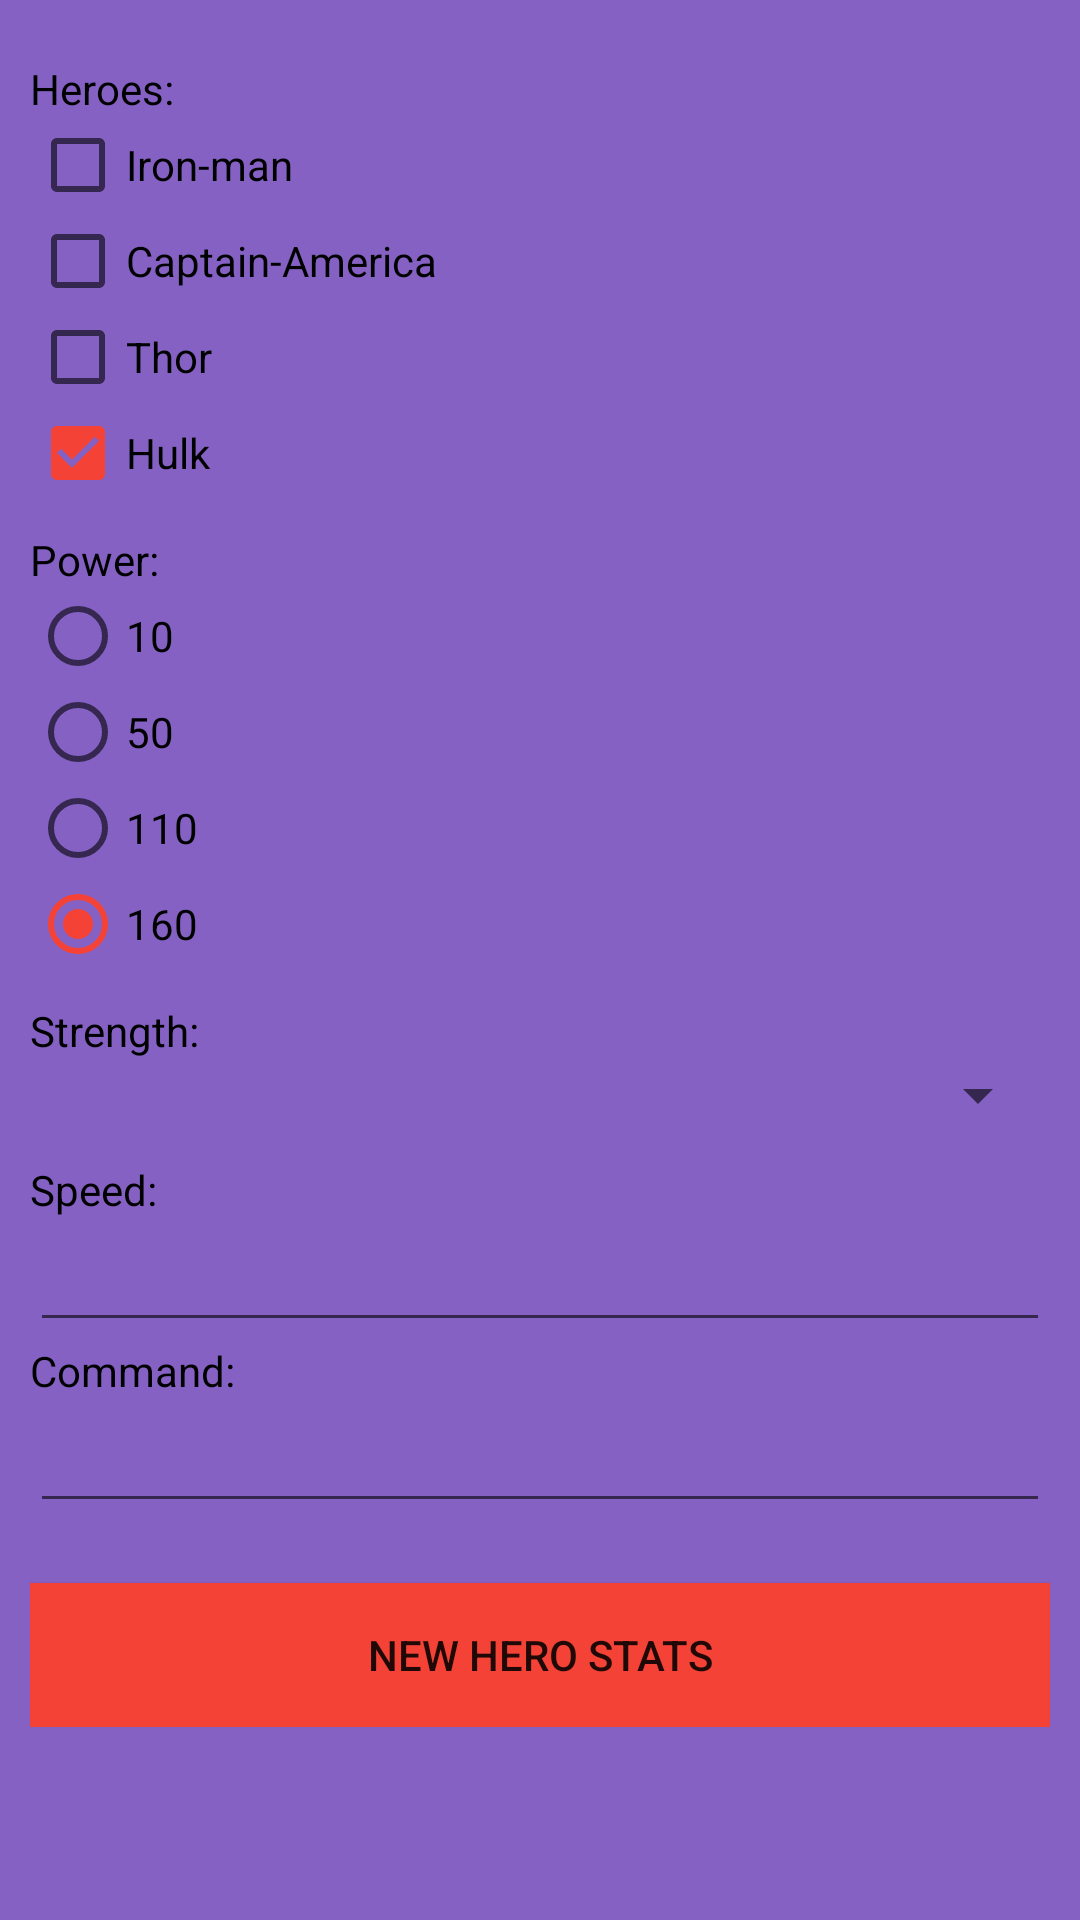

Produce the Android XML layout that renders to this screen, including the resource entries it uses.
<!-- AndroidManifest.xml: application theme AppTheme -->
<!-- res/layout/activity_new_entry.xml -->
<?xml version="1.0" encoding="utf-8"?>
<LinearLayout xmlns:android="http://schemas.android.com/apk/res/android"
    android:layout_width="match_parent"
    android:layout_height="match_parent"
    android:background="@color/colorBlack2"
    android:orientation="vertical"
    android:padding="10dp">

    <ScrollView
        android:layout_width="match_parent"
        android:layout_height="wrap_content">

        <LinearLayout
            android:layout_width="match_parent"
            android:layout_height="wrap_content"
            android:orientation="vertical">

            <Space
                android:layout_width="match_parent"
                android:layout_height="10dp" />

            <TextView
                android:layout_width="wrap_content"
                android:layout_height="match_parent"
                android:text="@string/new_entry_hero"
                android:textColor="@color/colorBlack"/>

            <CheckBox
                android:id="@+id/hero_Iron_man"
                android:layout_width="match_parent"
                android:layout_height="wrap_content"
                android:textColor="@color/colorBlack"
                android:text="@string/new_entry_hero_Iron_Man" />

            <CheckBox
                android:id="@+id/hero_Captain_America"
                android:layout_width="match_parent"
                android:layout_height="wrap_content"
                android:textColor="@color/colorBlack"
                android:text="@string/new_entry_hero_Captain_America" />

            <CheckBox
                android:id="@+id/hero_Thor"
                android:layout_width="match_parent"
                android:layout_height="wrap_content"
                android:textColor="@color/colorBlack"
                android:text="@string/new_entry_hero_Thor" />

            <CheckBox
                android:id="@+id/hero_Hulk"
                android:layout_width="match_parent"
                android:layout_height="wrap_content"
                android:textColor="@color/colorBlack"
                android:text="@string/new_entry_hero_Hulk"
                android:checked="true"/>

            <Space
                android:layout_width="match_parent"
                android:layout_height="10dp" />

            <TextView
                android:layout_width="match_parent"
                android:layout_height="wrap_content"
                android:text="@string/new_entry_power"
                android:textColor="@color/colorBlack"/>

            <RadioGroup
                android:id="@+id/powers"
                android:layout_width="match_parent"
                android:layout_height="wrap_content">

                <RadioButton
                    android:layout_width="match_parent"
                    android:layout_height="wrap_content"
                    android:textColor="@color/colorBlack"
                    android:text="@string/new_entry_power_10" />

                <RadioButton
                    android:layout_width="match_parent"
                    android:layout_height="wrap_content"
                    android:textColor="@color/colorBlack"
                    android:text="@string/new_entry_power_50" />

                <RadioButton
                    android:layout_width="match_parent"
                    android:layout_height="wrap_content"
                    android:textColor="@color/colorBlack"
                    android:text="@string/new_entry_power_110" />

                <RadioButton
                    android:id="@+id/two_thousand"
                    android:layout_width="match_parent"
                    android:layout_height="wrap_content"
                    android:textColor="@color/colorBlack"
                    android:text="@string/new_entry_power_160"
                    android:checked="true"/>
            </RadioGroup>

            <Space
                android:layout_width="match_parent"
                android:layout_height="10dp" />

            <TextView
                android:layout_width="wrap_content"
                android:layout_height="match_parent"
                android:text="@string/new_entry_last_update"
                android:textColor="@color/colorBlack"/>

            <Spinner
                android:id="@+id/strength"
                android:layout_width="match_parent"
                android:textColor="@color/colorBlack"
                android:layout_height="wrap_content" />

            <Space
                android:layout_width="match_parent"
                android:layout_height="10dp" />

            <TextView
                android:layout_width="wrap_content"
                android:layout_height="match_parent"
                android:text="@string/new_entry_speed"
                android:textColor="@color/colorBlack"/>

            <EditText
                android:id="@+id/speeds"
                android:layout_width="match_parent"
                android:textColor="@color/colorBlack"
                android:inputType="numberSigned"
                android:layout_height="wrap_content"/>
            <TextView
                android:layout_width="wrap_content"
                android:layout_height="match_parent"
                android:text="@string/new_entry_command"
                android:textColor="@color/colorBlack"/>
            <EditText
                android:id="@+id/command"
                android:layout_width="match_parent"
                android:textColor="@color/colorBlack"
                android:layout_height="wrap_content"/>
            <Space
                android:layout_width="match_parent"
                android:layout_height="20dp" />

            <Button
                android:id="@+id/display_selected_btn"
                android:layout_width="match_parent"
                android:layout_height="wrap_content"
                android:background="@color/colorRed"
                android:text="@string/new_entry_display_btn" />
        </LinearLayout>

    </ScrollView>

</LinearLayout>
<!-- resources referenced by this layout -->
<resources>
  <color name="colorBlack">#000000</color>
  <color name="colorBlack2">#CB673AB7</color>
  <color name="colorRed">#F44336</color>
  <string name="new_entry_command">Command:</string>
  <string name="new_entry_display_btn">New hero stats</string>
  <string name="new_entry_hero">Heroes:</string>
  <string name="new_entry_hero_Captain_America">Captain-America</string>
  <string name="new_entry_hero_Hulk">Hulk</string>
  <string name="new_entry_hero_Iron_Man">Iron-man</string>
  <string name="new_entry_hero_Thor">Thor</string>
  <string name="new_entry_last_update">Strength:</string>
  <string name="new_entry_power">Power:</string>
  <string name="new_entry_power_10">10</string>
  <string name="new_entry_power_110">110</string>
  <string name="new_entry_power_160">160</string>
  <string name="new_entry_power_50">50</string>
  <string name="new_entry_speed">Speed:</string>
  <style name="AppTheme" parent="Theme.AppCompat.Light.DarkActionBar">
          
          <item name="colorPrimary">@color/colorPrimary</item>
          <item name="colorPrimaryDark">@color/colorPiink</item>
          <item name="colorAccent">@color/colorRed</item>
  
          <item name="android:textColorHint">@color/colorGold</item>
      </style>
  <color name="colorPrimary">#673AB7</color>
  <color name="colorPiink">#673AB7</color>
  <color name="colorGold">#FFC107</color>
</resources>
